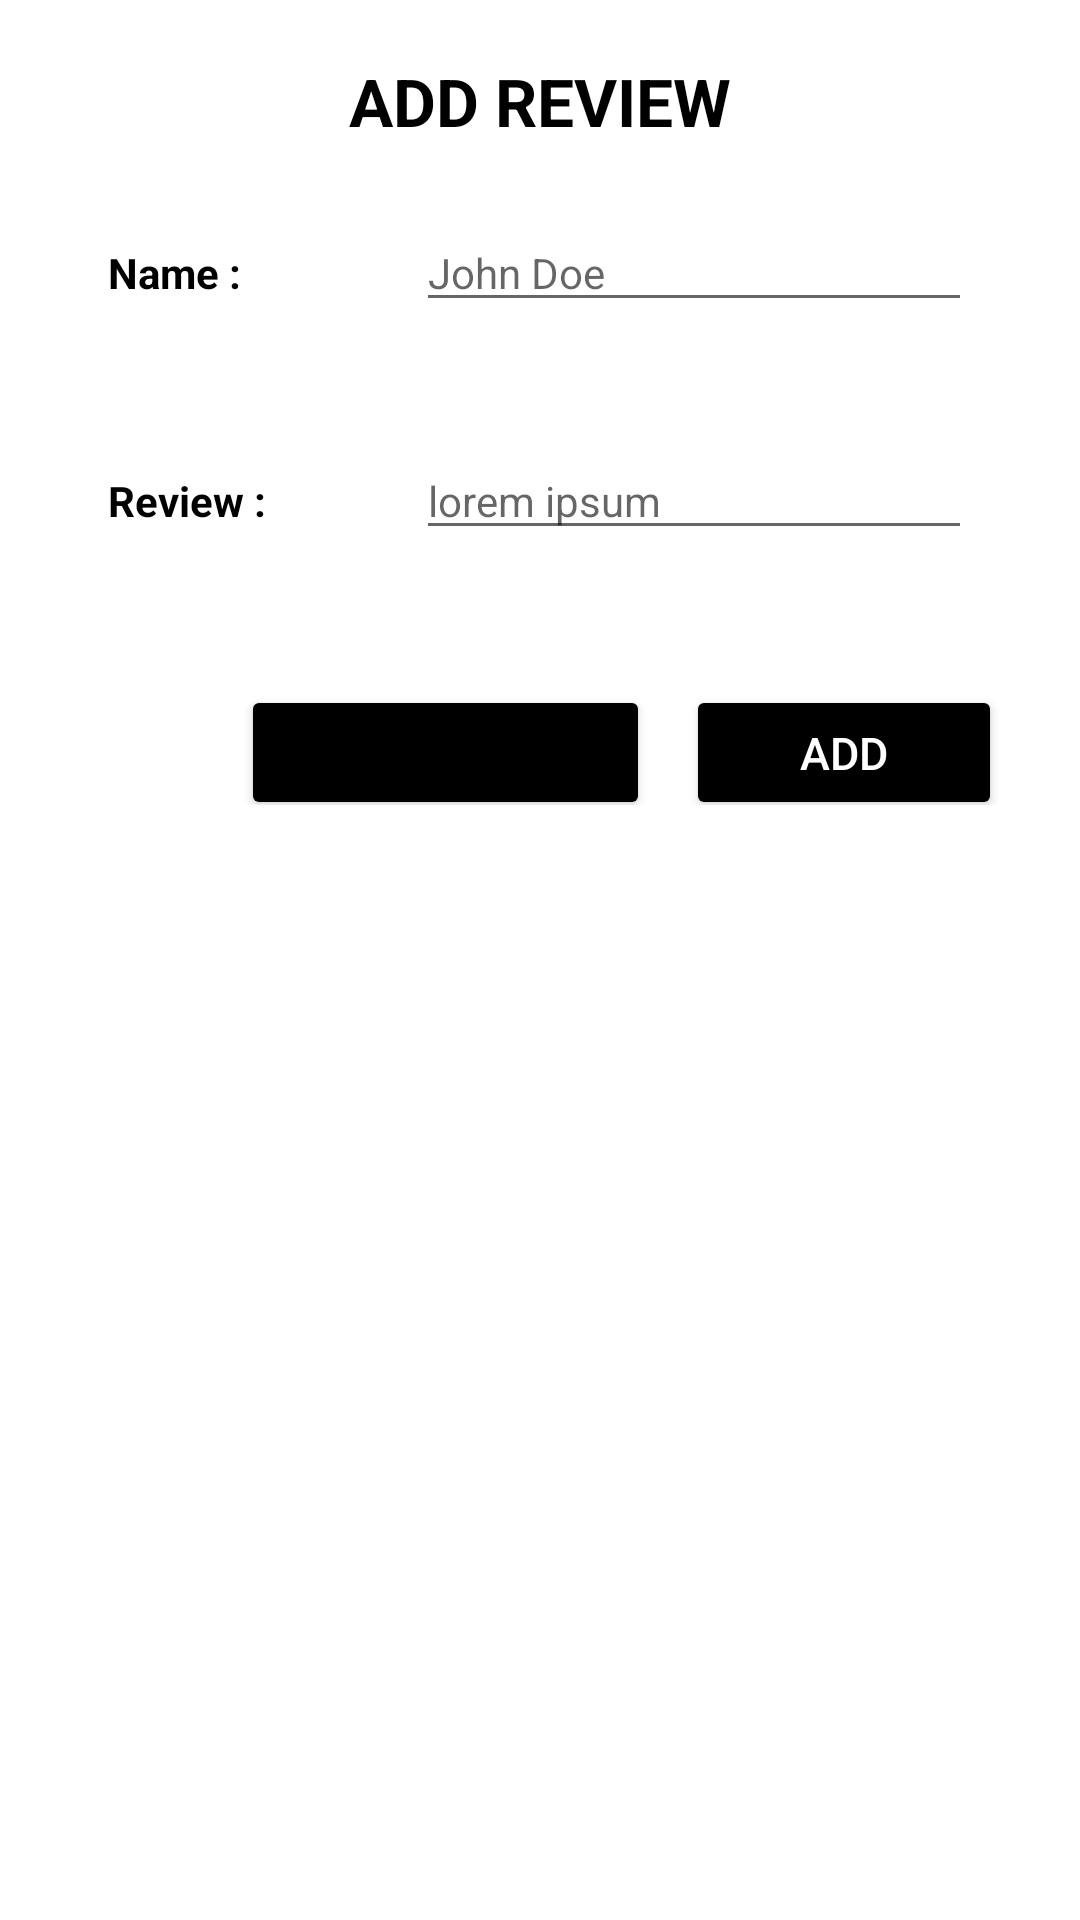

Write the Android layout XML for this screen, with the resource values it uses.
<!-- AndroidManifest.xml: application theme Theme.MAD_project -->
<!-- res/layout/add_review.xml -->
<?xml version="1.0" encoding="utf-8"?>
<LinearLayout
    xmlns:android="http://schemas.android.com/apk/res/android"
    android:layout_width="match_parent"
    android:layout_height="match_parent"
    android:orientation="vertical"
    android:paddingHorizontal="16dp"
    android:paddingTop="16dp"
    android:paddingBottom="0dp">


    <TextView
        android:id="@+id/title"
        android:layout_width="match_parent"
        android:layout_height="wrap_content"
        android:padding="3dp"
        android:text="ADD REVIEW"
        android:textAlignment="center"
        android:textColor="@color/black"
        android:textStyle="bold"
        android:textSize="22sp" />

    <LinearLayout
        android:layout_width="match_parent"
        android:layout_height="wrap_content"
        android:layout_margin="10dp"
        android:orientation="horizontal">

        <RelativeLayout
            android:layout_width="0dp"
            android:layout_height="wrap_content"
            android:layout_weight="2">

            <TextView
                android:layout_width="match_parent"
                android:layout_height="wrap_content"
                android:layout_margin="10dp"
                android:text="Name : "
                android:textColor="@color/black"
                android:textStyle="bold" />
        </RelativeLayout>

        <RelativeLayout
            android:layout_width="0dp"
            android:layout_height="wrap_content"
            android:layout_weight="4">

            <EditText
                android:id="@+id/aName"
                android:layout_width="match_parent"
                android:layout_height="wrap_content"
                android:layout_marginStart="10dp"
                android:layout_marginTop="10dp"
                android:layout_marginEnd="10dp"
                android:layout_marginBottom="10dp"
                android:hint="John Doe"
                android:textColor="@color/black"
                android:textSize="14dp" />
        </RelativeLayout>
    </LinearLayout>

    <LinearLayout
        android:layout_width="match_parent"
        android:layout_height="wrap_content"
        android:layout_margin="10dp"
        android:orientation="horizontal">

        <RelativeLayout
            android:layout_width="0dp"
            android:layout_height="wrap_content"
            android:layout_weight="2">

            <TextView
                android:layout_width="match_parent"
                android:layout_height="wrap_content"
                android:layout_marginStart="10dp"
                android:layout_marginTop="10dp"
                android:layout_marginEnd="10dp"
                android:layout_marginBottom="10dp"
                android:text="Review : "
                android:textColor="@color/black"
                android:textStyle="bold" />
        </RelativeLayout>

        <RelativeLayout
            android:layout_width="0dp"
            android:layout_height="wrap_content"
            android:layout_weight="4">

            <EditText
                android:id="@+id/aReview"
                android:layout_width="match_parent"
                android:layout_height="wrap_content"
                android:layout_marginStart="10dp"
                android:layout_marginTop="10dp"
                android:layout_marginEnd="10dp"
                android:layout_marginBottom="10dp"
                android:hint="lorem ipsum"
                android:textColor="@color/black"
                android:textSize="14dp" />
        </RelativeLayout>


    </LinearLayout>
    <LinearLayout
        android:layout_width="wrap_content"
        android:layout_height="wrap_content"
        android:layout_margin="10dp"
        android:layout_gravity="right"
        android:orientation="horizontal">
        <Button
            android:id="@+id/aCancelBtn"
            android:layout_width="wrap_content"
            android:layout_gravity="center"
            android:layout_height="45dp"
            android:layout_marginTop="10dp"
            android:layout_marginRight="12dp"
            android:backgroundTint="#000000"
            android:text="CANCEL"
            android:paddingHorizontal="40dp"
            android:textSize="15sp" />
        <Button
            android:id="@+id/addBtn"
            android:layout_width="wrap_content"
            android:layout_gravity="center"
            android:layout_height="45dp"
            android:layout_marginTop="10dp"
            android:backgroundTint="@color/black"
            android:text="ADD"
            android:textColor="@color/white"
            android:paddingHorizontal="38dp"
            android:textSize="15sp" />
    </LinearLayout>

</LinearLayout>
<!-- resources referenced by this layout -->
<resources>
  <style name="Theme.MAD_project" parent="Theme.MaterialComponents.DayNight.DarkActionBar">
          
          <item name="colorPrimary">@color/purple_500</item>
          <item name="colorPrimaryVariant">@color/purple_700</item>
          <item name="colorOnPrimary">@color/white</item>
          
          <item name="colorSecondary">@color/teal_200</item>
          <item name="colorSecondaryVariant">@color/teal_700</item>
          <item name="colorOnSecondary">@color/black</item>
          
          <item name="android:statusBarColor" tools:targetApi="l">?attr/colorPrimaryVariant</item>
          
      </style>
  <!-- not gathered from this repository: default colours our renderer supplied (Android Studio template values) -->
  <color name="purple_500">#FF6200EE</color>
  <color name="purple_700">#FF3700B3</color>
  <color name="teal_200">#FF03DAC5</color>
  <color name="teal_700">#FF018786</color>
  <color name="black">#FF000000</color>
  <color name="white">#FFFFFFFF</color>
</resources>
